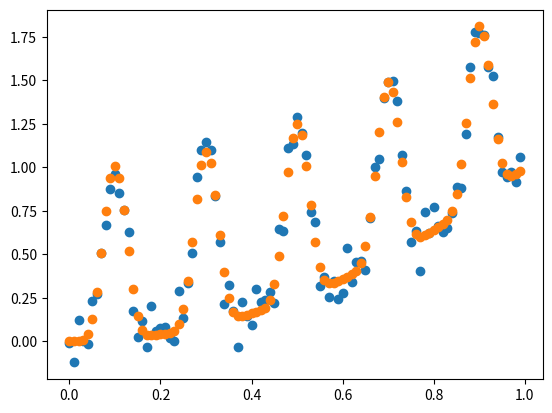

Write Python code to recreate this figure.
import math
from math import *
import numpy as np
import matplotlib
import matplotlib.pyplot as plt 

#DEFINING THE OBJECTIVE FUNCTION, I.E. THE FUCNTION WE WANT TO OPTIMIZE USING BAYESIAN OPT
def objective(x, noise = 0.1):
	noise = np.random.normal(loc = 0, scale = noise)
	return (x**2 + math.sin(x * math.pi * 5)**6.0) + noise

#TEST OBJECTIVE FUNCTION BY DEFINING A SET OF X VALUES, INCREMENTING BY 0.01 FROM [0, 1]
X = np.arange(0, 1, 0.01)

#Y IS OUTPUT WHEN YOU PASS X THROUGH THE OBJECTIVE FUNTION
#NOTE: for true values, noise should be 0, which is why we pass 0 as noise during this test.
#NOTE: this is essentially called sampling the domain WITHOUT NOISE. 
y = [objective(x, 0) for x in X]

#NOTE: you can sample the domain WITH NOISE as well, as that's what's actually needed for BayesOpt
y_noise = [objective(x) for x in X]

#THE ENTIRE POINT OF BAYESIAN (OR ANY OTHER KIND OF) OPTIMIZATION IS TO FIND AN INPUT VALUE X FOR WHICH THE 
#GIVEN FUNCTION (OBJECTIVE FUNCTION) IS MAX, I.E. FINDING THE FUNCTION'S MAXIMA, OR A POINT AT WHICH THE FUNCTION'S
#VALUE IS MAXIMUM. DURING TYPICAL OPTIMIZATION PROBLEMS, WE WOULD NEVER KNOW THE TRUE OPTIMA DURING SOLVING THE PROBLEM, 
#HOWEVER, FOR TESTING, SINCE WE HAVE A TRUE SAMPLE SET (Y VALUES ABOVE) WE CAN EASILY FIND THE CORRESPONDING VALUE OF X
#FOR WHICH Y IS MAXIMUM. HOWEVER, THIS IS NOT KNOWN DURING NORMAL OPTIMIZATION, AND IS ESSENTIALLY WHAT WE WANT TO FIND OUT. 

ix = np.argmax(y)

#IX IS THEN THE LOCATION OF THE MAXIMUM VALUE OF OBJECTIVE FUNCTION

plt.scatter(X, y_noise)
plt.show()
plt.scatter(X, y)
plt.show()


